Photos from the image-classification dataset "fog" in the GitHub repository itskevinshi/comp-vision-project. Its 38 classes are: apple apple scab, apple black rot, apple cedar apple rust, apple healthy, blueberry healthy, cherry including sour powdery mildew, cherry including sour healthy, corn (maize) cercospora leaf spot gray leaf spot, corn common rust, corn northern leaf blight, corn healthy, grape black rot, grape esca black measles, grape leaf blight (isariopsis leaf spot), grape healthy, orange Huanglongbing citrus greening, peach bacterial spot, peach healthy, bell pepper bacterial spot, bell pepper healthy, potato early blight, potato late blight, potato healthy, raspberry healthy, soybean healthy, squash powdery mildew, strawberry leaf scorch, strawberry healthy, tomato bacterial spot, tomato early blight, tomato late blight, tomato leaf mold, tomato septoria leaf spot, tomato spider mites two spotted spider mite, tomato target spot, tomato yellow leaf curl virus, tomato mosaic virus, tomato healthy.

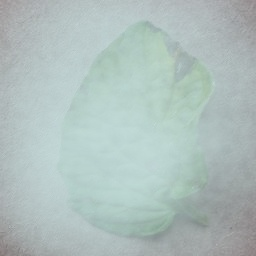
Label: tomato early blight

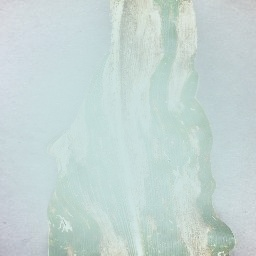
Label: corn northern leaf blight

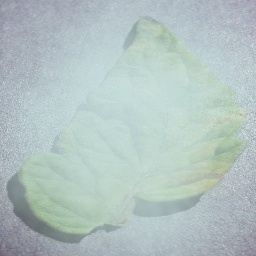
Label: tomato leaf mold

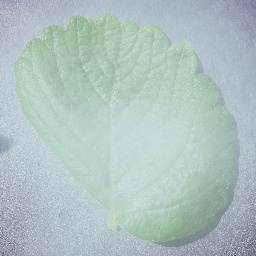
Label: strawberry healthy

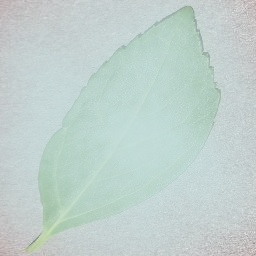
Label: cherry including sour healthy

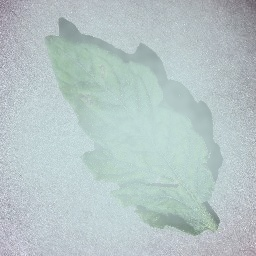
Label: tomato mosaic virus
